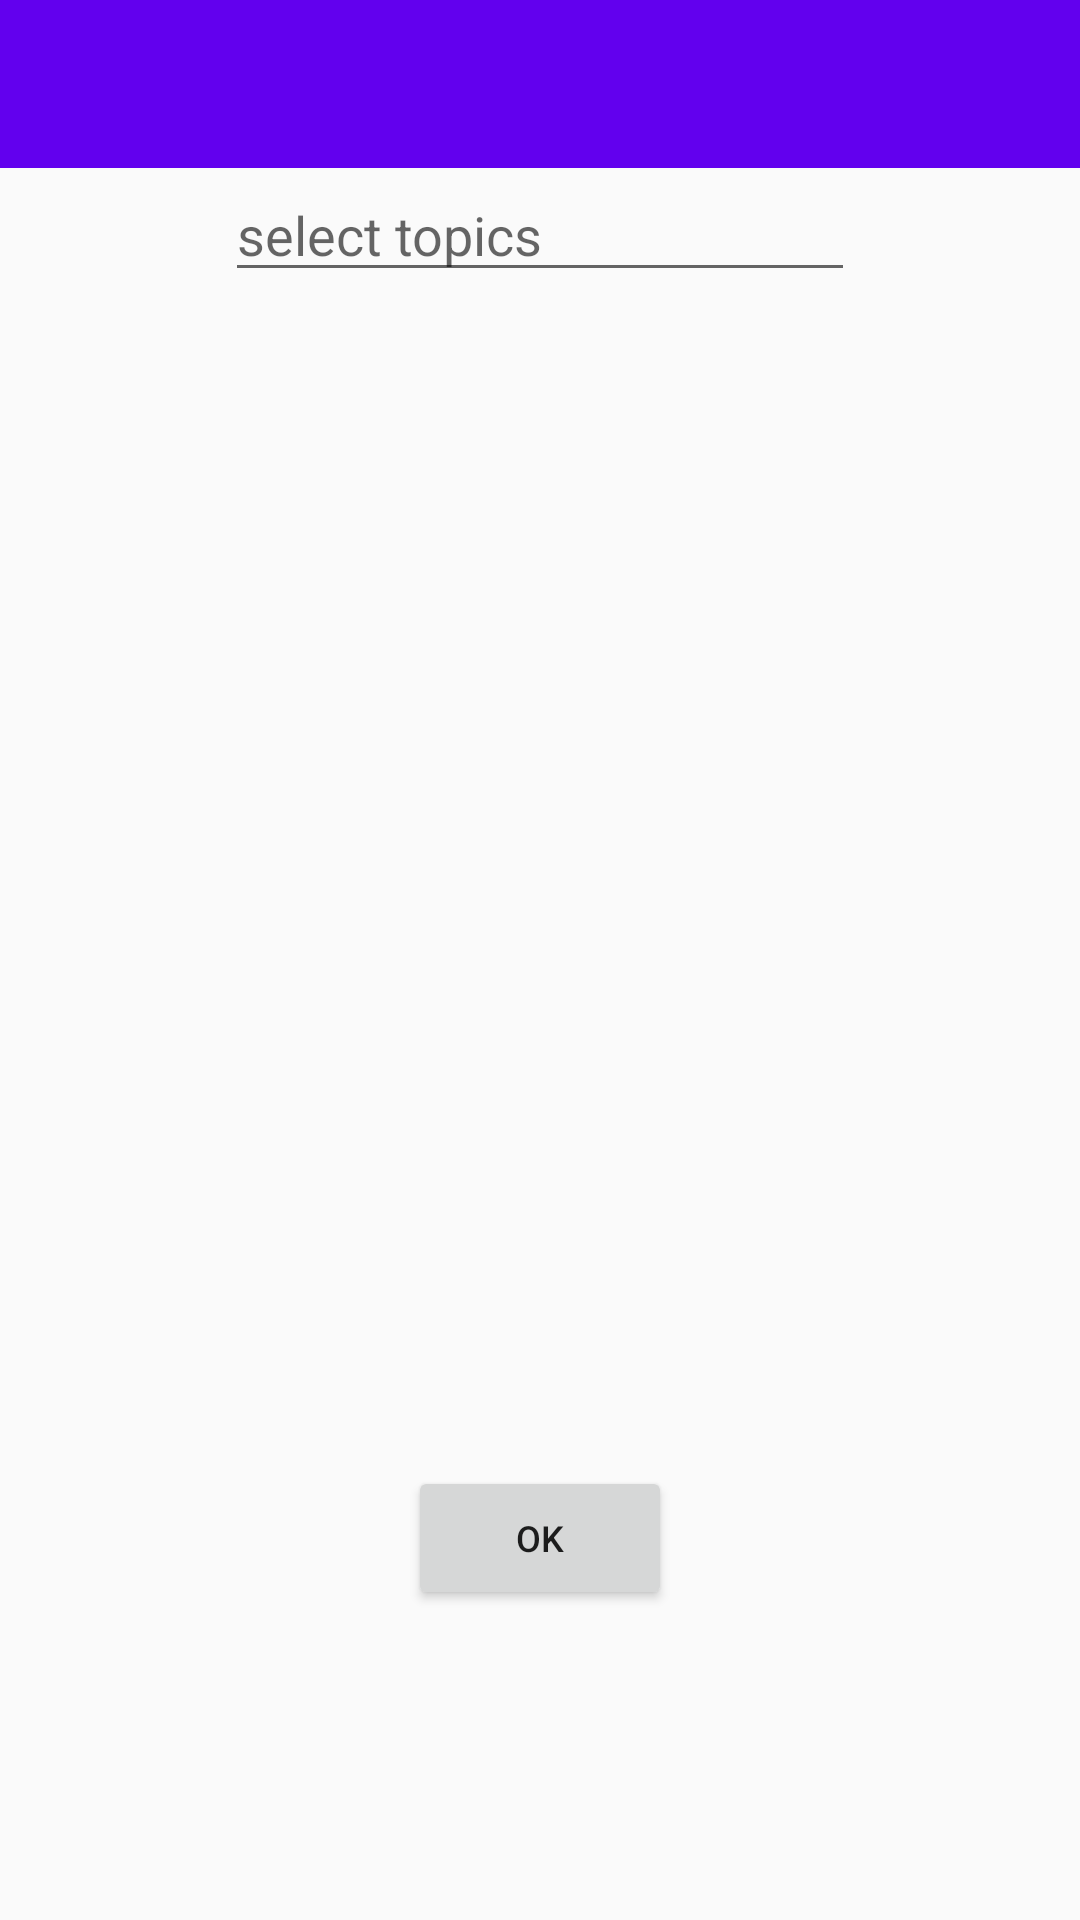

Here is an Android app screen rendered from its layout file. Give the layout XML and the strings, colors and styles it references.
<!-- AndroidManifest.xml: application theme AppTheme -->
<!-- res/layout/activity_choose_topics.xml -->
<?xml version="1.0" encoding="utf-8"?>
<androidx.constraintlayout.widget.ConstraintLayout
    xmlns:android="http://schemas.android.com/apk/res/android"
    xmlns:app="http://schemas.android.com/apk/res-auto"
    android:layout_width="match_parent"
    android:layout_height="match_parent">
    <include
        layout = "@layout/toolbar_activity_choose_topic"
        android:layout_width="match_parent"
        android:layout_height="wrap_content"
        app:layout_constraintStart_toStartOf="parent"
        app:layout_constraintEnd_toEndOf="parent"
        app:layout_constraintTop_toTopOf="parent"/>
    <EditText
        android:id="@+id/topics"
        android:layout_width="wrap_content"
        android:layout_height="wrap_content"
        android:layout_centerHorizontal="true"
        android:autofillHints=""
        android:ems="10"
        android:hint="@string/hintTopics"
        android:inputType="textPersonName"
        app:layout_constraintStart_toStartOf="parent"
        app:layout_constraintEnd_toEndOf="parent"
        app:layout_constraintTop_toBottomOf="@+id/choose_topics_toolbar"/>

    <ScrollView
        android:id="@+id/scrollView"
        android:layout_width="0dp"
        android:layout_height="0dp"
        app:layout_constraintHeight_percent="0.45"
        app:layout_constraintEnd_toEndOf="@id/topics"
        app:layout_constraintStart_toStartOf="@id/topics"
        app:layout_constraintTop_toBottomOf="@id/topics">

        <LinearLayout
            android:id="@+id/topicList"
            android:layout_width="wrap_content"
            android:layout_height="wrap_content"
            android:orientation="vertical" />
    </ScrollView>

    <Button
        android:id="@+id/ok_play"
        android:layout_width="wrap_content"
        android:layout_height="wrap_content"
        android:layout_centerHorizontal="true"
        android:layout_marginVertical="20dp"
        android:layout_marginLeft="40dp"
        android:layout_marginRight="40dp"
        android:text="@string/okButton"
        android:textSize="12sp"
        app:layout_constraintBottom_toBottomOf="parent"
        app:layout_constraintEnd_toEndOf="parent"
        app:layout_constraintStart_toStartOf="parent"
        app:layout_constraintTop_toBottomOf="@+id/scrollView"/>

</androidx.constraintlayout.widget.ConstraintLayout>
<!-- res/layout/toolbar_activity_choose_topic.xml (included above) -->
<?xml version="1.0" encoding="utf-8"?>
<androidx.appcompat.widget.Toolbar
    xmlns:android="http://schemas.android.com/apk/res/android"
    android:layout_width = "match_parent"
    android:layout_height = "?actionBarSize"
    android:id = "@+id/choose_topics_toolbar"
    android:background="?attr/colorPrimary"
    android:theme="@style/ThemeOverlay.AppCompat.Dark.ActionBar">
</androidx.appcompat.widget.Toolbar>
<!-- resources referenced by this layout -->
<resources>
  <string name="hintTopics">select topics</string>
  <string name="okButton">OK</string>
  <style name="AppTheme" parent="Theme.AppCompat.Light.NoActionBar">
          
          <item name="colorPrimary">@color/colorPrimary</item>
          <item name="colorPrimaryDark">@color/colorPrimaryDark</item>
          <item name="colorAccent">@color/colorAccent</item>
          <item name="actionOverflowButtonStyle">@style/MyOverflowButtonStyle</item>
      </style>
  <color name="colorPrimary">#6200EE</color>
  <color name="colorPrimaryDark">#3700B3</color>
  <color name="colorAccent">#ecae44</color>
  <style name="MyOverflowButtonStyle" parent="Widget.AppCompat.ActionButton.Overflow">
          <item name="android:tint">#ffffff</item>
      </style>
</resources>
